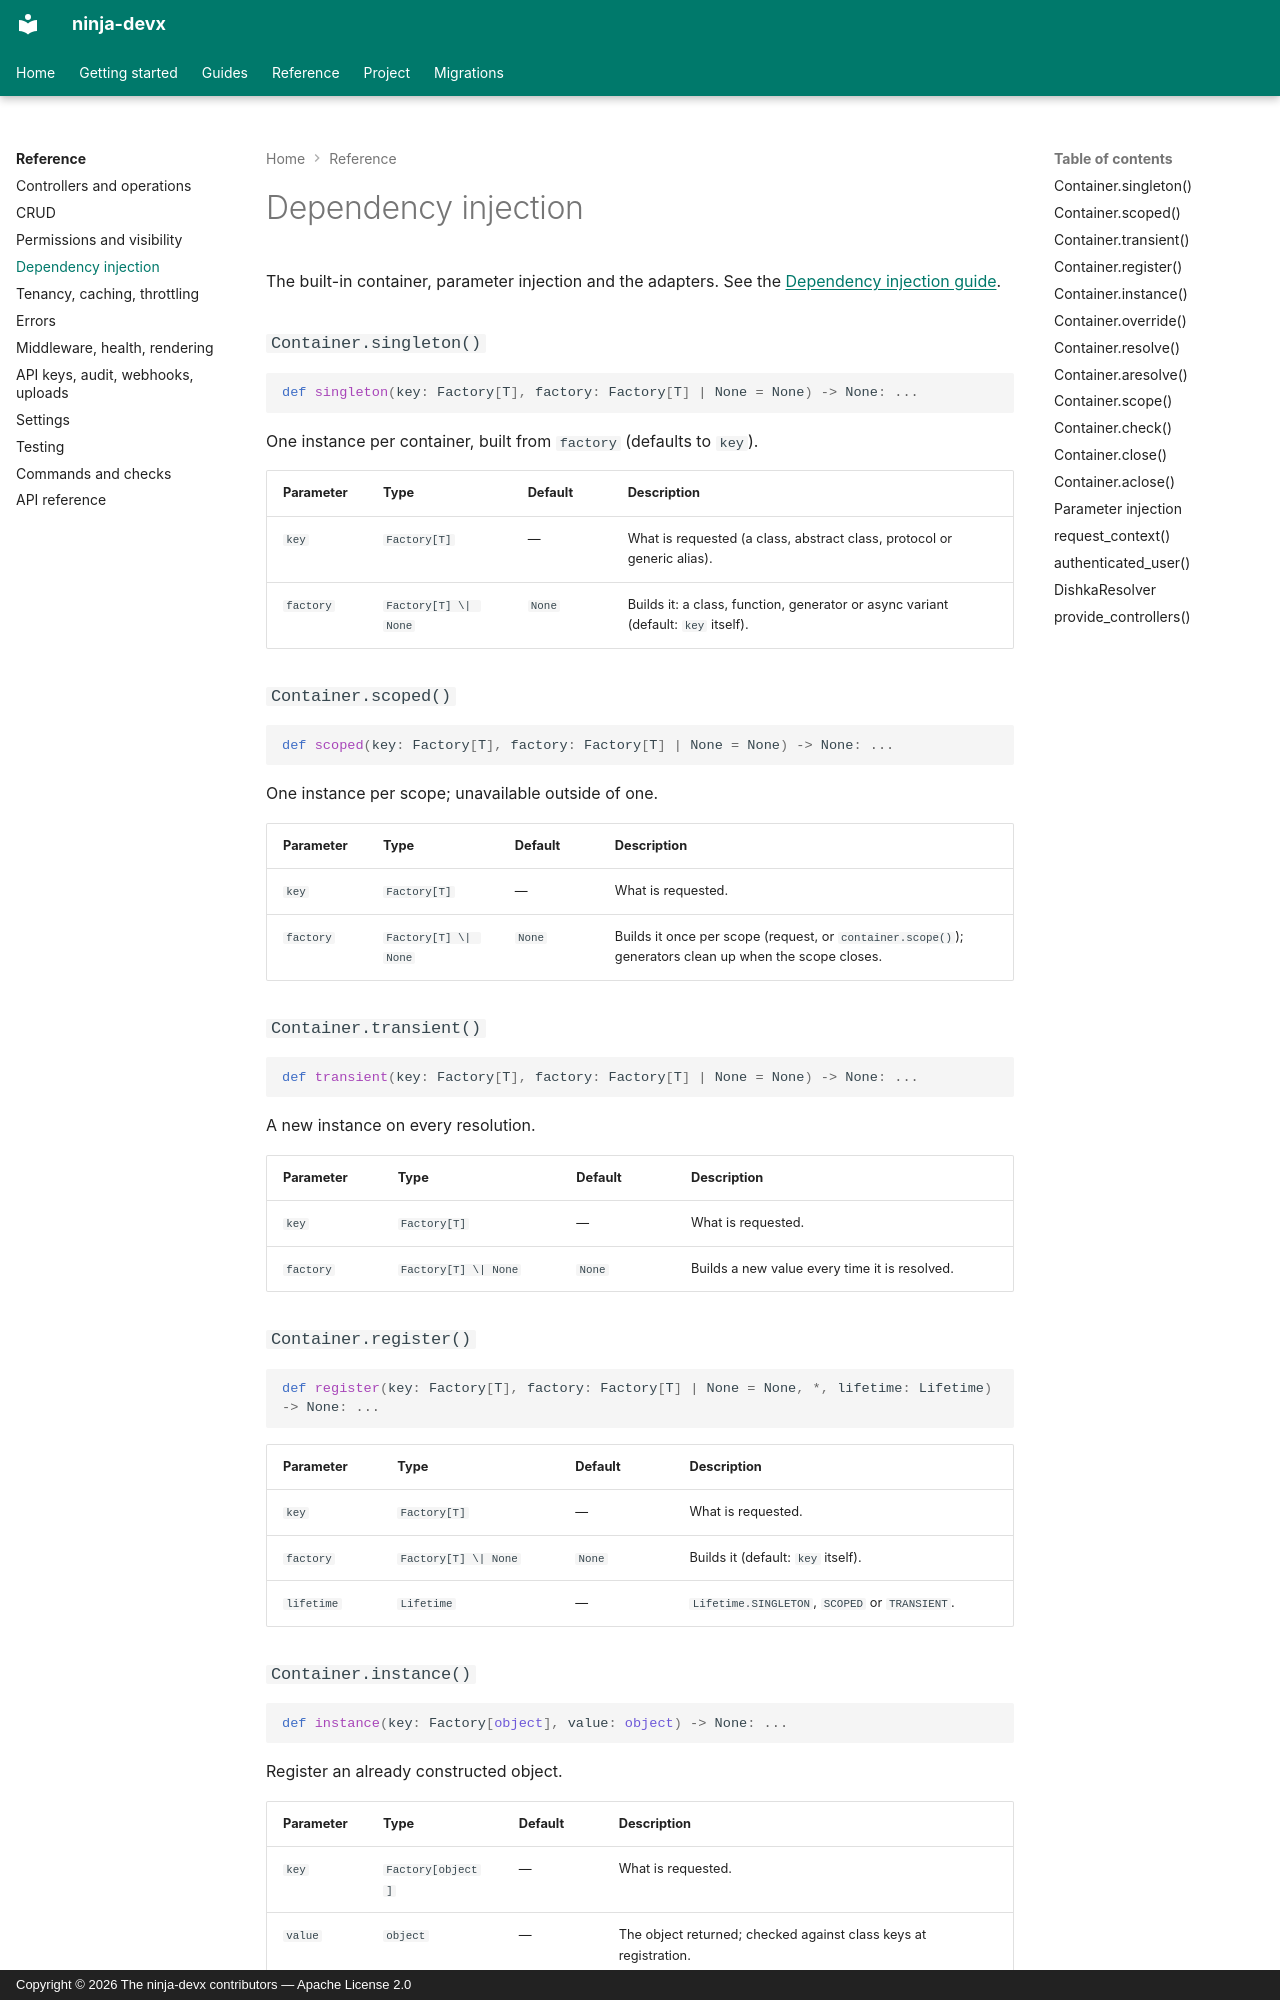

repository: ctolon/ninja-devx · page: options/dependency-injection/index.html · generator: mkdocs · copyright: Copyright © 2026 The ninja-devx contributors — Apache License 2.0

<!-- Generated by tools/generate_docs.py from the source code; do not edit. -->

# Dependency injection

The built-in container, parameter injection and the adapters.
See the [Dependency injection guide](../guide/dependency-injection.md).

### `Container.singleton()`

```python
def singleton(key: Factory[T], factory: Factory[T] | None = None) -> None: ...
```

One instance per container, built from `factory` (defaults to `key`).

| Parameter | Type | Default | Description |
|---|---|---|---|
| `key` | `Factory[T]` | — | What is requested (a class, abstract class, protocol or generic alias). |
| `factory` | `Factory[T] \| None` | `None` | Builds it: a class, function, generator or async variant (default: `key` itself). |

### `Container.scoped()`

```python
def scoped(key: Factory[T], factory: Factory[T] | None = None) -> None: ...
```

One instance per scope; unavailable outside of one.

| Parameter | Type | Default | Description |
|---|---|---|---|
| `key` | `Factory[T]` | — | What is requested. |
| `factory` | `Factory[T] \| None` | `None` | Builds it once per scope (request, or `container.scope()`); generators clean up when the scope closes. |

### `Container.transient()`

```python
def transient(key: Factory[T], factory: Factory[T] | None = None) -> None: ...
```

A new instance on every resolution.

| Parameter | Type | Default | Description |
|---|---|---|---|
| `key` | `Factory[T]` | — | What is requested. |
| `factory` | `Factory[T] \| None` | `None` | Builds a new value every time it is resolved. |

### `Container.register()`

```python
def register(key: Factory[T], factory: Factory[T] | None = None, *, lifetime: Lifetime) -> None: ...
```

| Parameter | Type | Default | Description |
|---|---|---|---|
| `key` | `Factory[T]` | — | What is requested. |
| `factory` | `Factory[T] \| None` | `None` | Builds it (default: `key` itself). |
| `lifetime` | `Lifetime` | — | `Lifetime.SINGLETON`, `SCOPED` or `TRANSIENT`. |

### `Container.instance()`

```python
def instance(key: Factory[object], value: object) -> None: ...
```

Register an already constructed object.

| Parameter | Type | Default | Description |
|---|---|---|---|
| `key` | `Factory[object]` | — | What is requested. |
| `value` | `object` | — | The object returned; checked against class keys at registration. |
